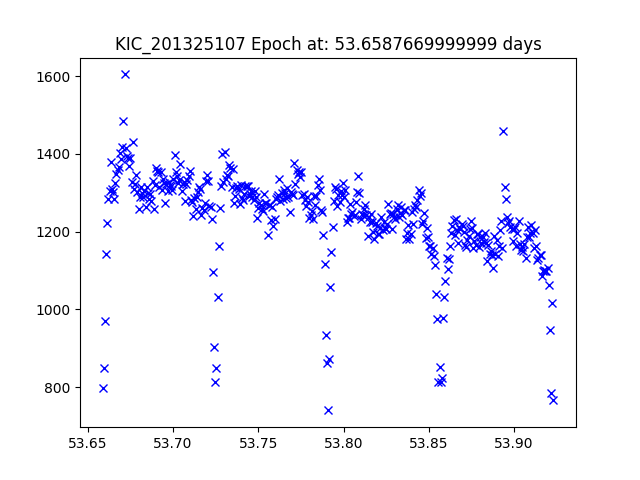

The file beside this chart, header and first rows:
JDtimes, observed fluxes, observed uncertainties
53.66, 798.4, 17.83
53.66, 849.4, 17.77
53.66, 971.2, 17.62
53.66, 1143, 17.44
53.66, 1221, 17.37
53.66, 1285, 17.32
53.66, 1304, 17.3
53.66, 1378, 17.24
53.66, 1309, 17.3
53.66, 1302, 17.3
53.67, 1285, 17.32
53.67, 1324, 17.28
53.67, 1348, 17.26
53.67, 1357, 17.26
53.67, 1366, 17.25
53.67, 1401, 17.22
53.67, 1387, 17.23
53.67, 1419, 17.21
53.67, 1484, 17.16
53.67, 1604, 17.08
53.67, 1415, 17.21
53.67, 1394, 17.23
53.67, 1389, 17.23
53.67, 1369, 17.25
53.68, 1390, 17.23
53.68, 1328, 17.28
53.68, 1429, 17.2
53.68, 1309, 17.3
53.68, 1324, 17.28
53.68, 1346, 17.27
53.68, 1303, 17.3
53.68, 1258, 17.34
53.68, 1288, 17.31
53.68, 1314, 17.29
53.68, 1298, 17.31
53.68, 1288, 17.31
53.68, 1303, 17.3
53.68, 1262, 17.34
53.68, 1315, 17.29
53.69, 1298, 17.31
53.69, 1284, 17.32
53.69, 1296, 17.31
53.69, 1279, 17.32
53.69, 1329, 17.28
53.69, 1257, 17.34
53.69, 1320, 17.29
53.69, 1364, 17.25
53.69, 1355, 17.26
53.69, 1354, 17.26
53.69, 1315, 17.29
53.69, 1353, 17.26
53.69, 1307, 17.3
53.69, 1335, 17.28
53.69, 1324, 17.28
53.7, 1273, 17.33
53.7, 1323, 17.28
53.7, 1306, 17.3
53.7, 1327, 17.28
53.7, 1321, 17.29
53.7, 1318, 17.29
... 329 more rows
